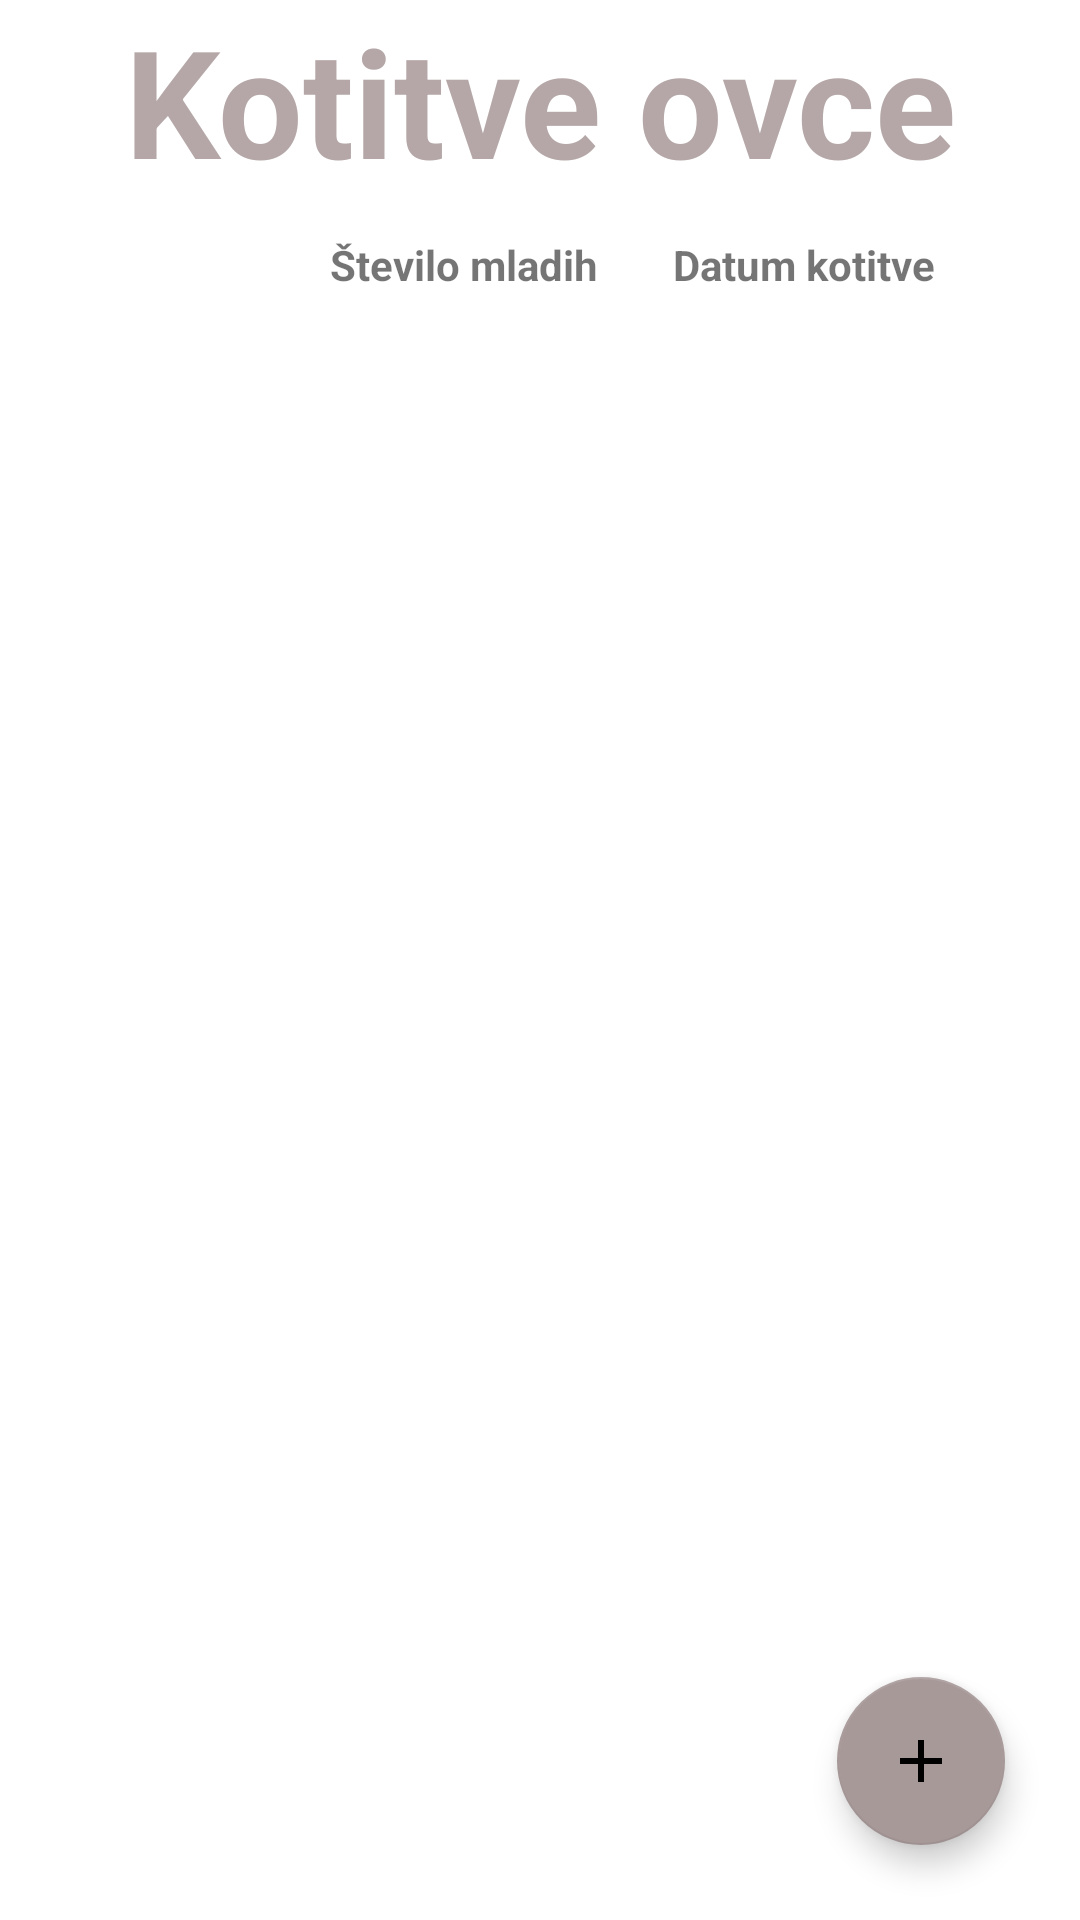

The Android layout XML behind this screen, and the referenced resources:
<!-- AndroidManifest.xml: application theme Theme.EShepherd -->
<!-- res/layout/activity_specific_ovca_kotitve.xml -->
<?xml version="1.0" encoding="utf-8"?>
<androidx.constraintlayout.widget.ConstraintLayout xmlns:android="http://schemas.android.com/apk/res/android"
    xmlns:app="http://schemas.android.com/apk/res-auto"
    xmlns:tools="http://schemas.android.com/tools"
    android:layout_width="match_parent"
    android:layout_height="match_parent"
    tools:context=".SpecificOvcaKotitve">

    <TextView
        android:id="@+id/kotitve_title"
        android:layout_width="wrap_content"
        android:layout_height="wrap_content"
        android:gravity="center"
        android:text="Kotitve ovce"
        android:textColor="#B5A7A7"
        android:textSize="50dp"
        android:textStyle="bold"
        app:layout_constraintEnd_toEndOf="parent"
        app:layout_constraintStart_toStartOf="parent"
        app:layout_constraintTop_toTopOf="parent" />
    
    <com.google.android.material.floatingactionbutton.FloatingActionButton
        android:id="@+id/fab"
        android:layout_width="wrap_content"
        android:layout_height="wrap_content"
        android:layout_marginRight="25dp"
        android:layout_marginBottom="25dp"
        android:clickable="true"
        android:src="@drawable/plus_no_bg"
        android:onClick="launchAddKotitev"
        app:backgroundTint="#A89999"
        app:fabSize="auto"
        app:layout_constraintBottom_toBottomOf="parent"
        app:layout_constraintEnd_toEndOf="parent"
        app:rippleColor="#B5A7A7"
        tools:ignore="MissingConstraints" />

    <androidx.recyclerview.widget.RecyclerView
        android:id="@+id/recycler_view_kotitve"
        android:layout_width="match_parent"
        android:layout_height="0dp"
        android:layout_marginTop="20dp"
        app:layout_constraintBottom_toBottomOf="parent"
        app:layout_constraintEnd_toEndOf="parent"
        app:layout_constraintStart_toStartOf="parent"
        app:layout_constraintTop_toBottomOf="@+id/kotitve_title" />

    <TextView
        android:id="@+id/textView_DatumTitle"
        android:layout_width="wrap_content"
        android:layout_height="wrap_content"
        android:textStyle="bold"
        android:layout_marginLeft="25dp"
        android:layout_marginTop="12dp"
        android:text="Datum kotitve"
        app:layout_constraintStart_toEndOf="@+id/textView_IDtitle"
        app:layout_constraintTop_toBottomOf="@+id/kotitve_title" />

    <TextView
        android:id="@+id/textView_IDtitle"
        android:layout_width="wrap_content"
        android:layout_height="wrap_content"
        android:layout_marginLeft="110dp"
        android:layout_marginTop="12dp"
        android:textStyle="bold"
        android:text="Število mladih"
        app:layout_constraintStart_toStartOf="parent"
        app:layout_constraintTop_toBottomOf="@+id/kotitve_title" />



</androidx.constraintlayout.widget.ConstraintLayout>
<!-- resources referenced by this layout -->
<resources>
  <!-- drawable plus_no_bg (drawable) -->
  <vector
      android:height="40dp"
      android:tint="#FFFFFF"
      android:viewportHeight="24"
      android:viewportWidth="24"
      android:width="40dp"
      xmlns:android="http://schemas.android.com/apk/res/android">
      <path android:fillColor="@android:color/white"
          android:pathData="M19,13h-6v6h-2v-6H5v-2h6V5h2v6h6v2z"/>
  </vector>
  <style name="Theme.EShepherd" parent="Theme.MaterialComponents.DayNight.DarkActionBar">
          
          <item name="colorPrimary">@color/dark_olive_green</item>
          <item name="colorPrimaryVariant">@color/lighter_olive_green</item>
          <item name="colorOnPrimary">@color/white</item>
          
          <item name="colorSecondary">@color/lighter_olive_green</item>
          <item name="colorSecondaryVariant">@color/light_olive_green</item>
          <item name="colorOnSecondary">@color/black</item>
          
          <item name="android:statusBarColor" tools:targetApi="l">?attr/colorPrimaryVariant</item>
          
      </style>
  <color name="dark_olive_green">#394A1B</color>
  <color name="lighter_olive_green">#506132</color>
  <color name="white">#FFFFFFFF</color>
  <color name="light_olive_green">#728157</color>
  <color name="black">#FF000000</color>
</resources>
